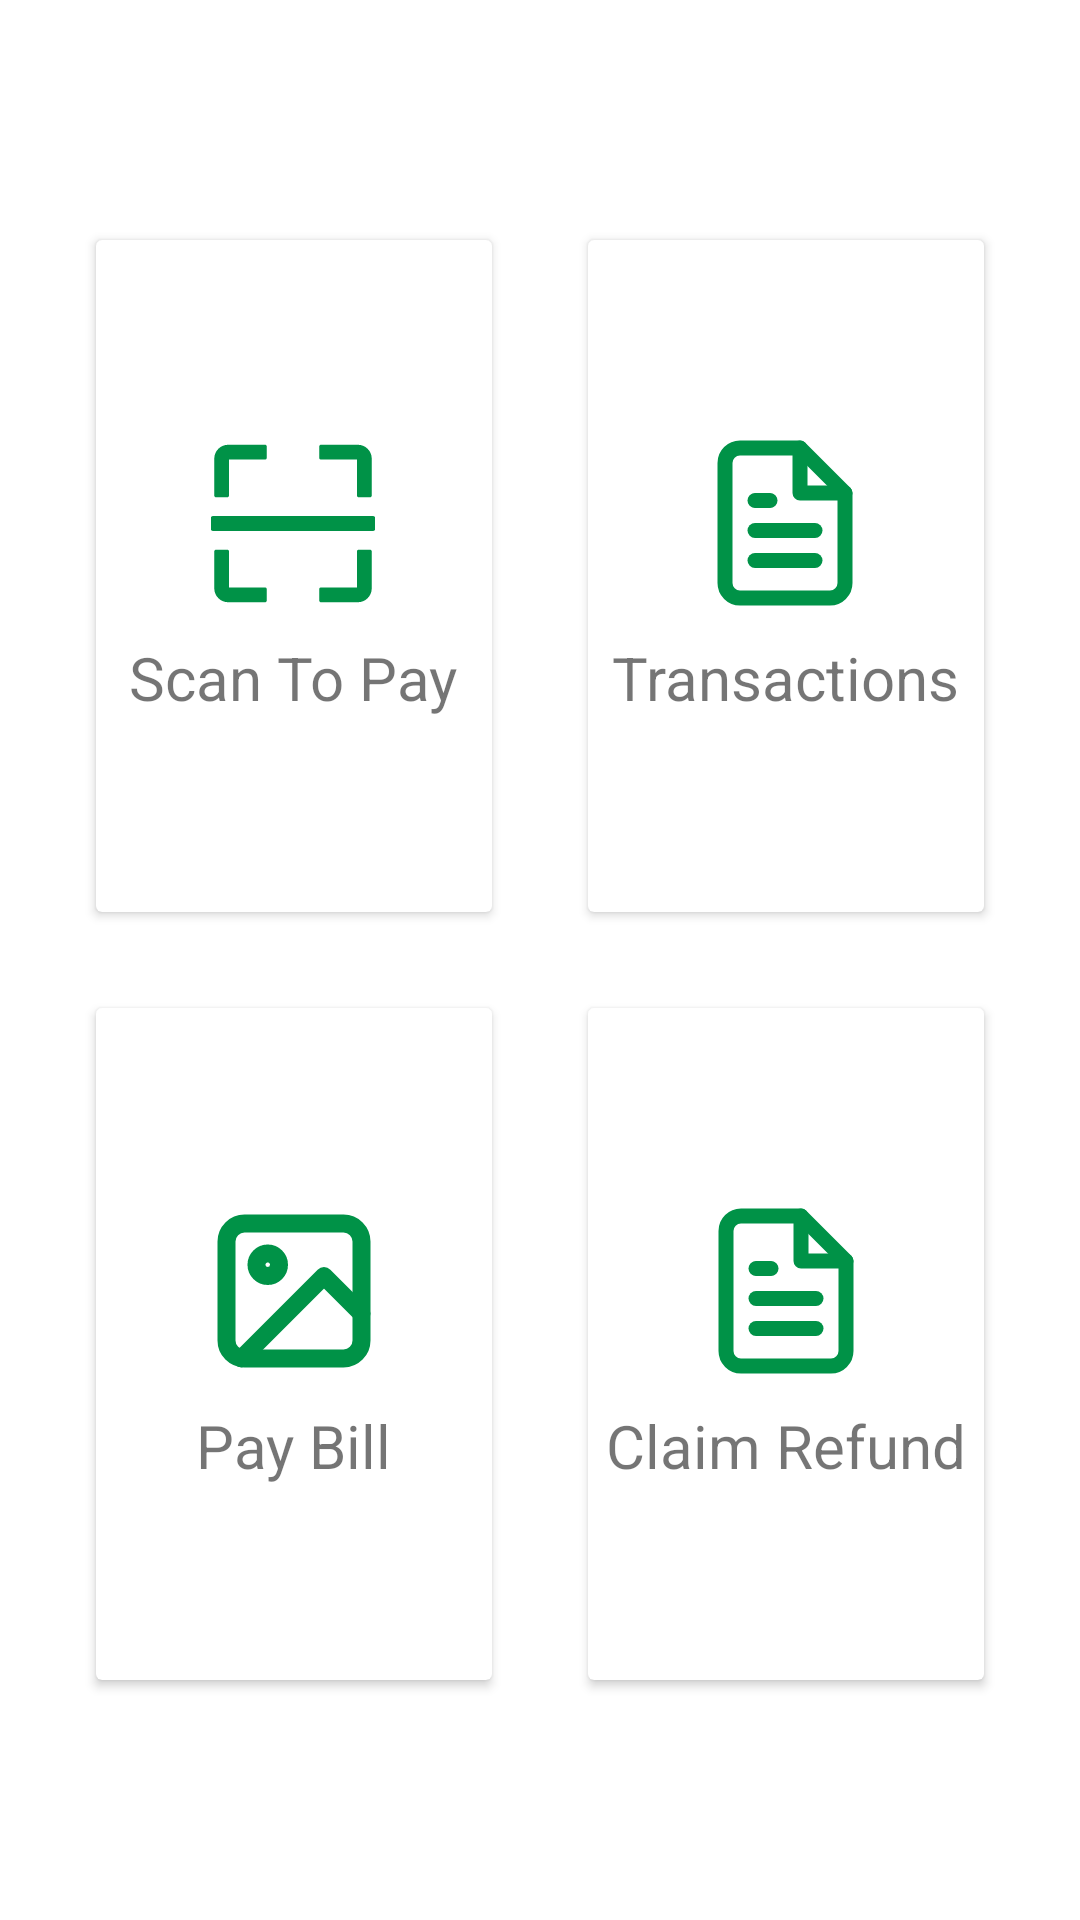

Layout XML and referenced resources for this Android screen:
<!-- AndroidManifest.xml: application theme AppTheme -->
<!-- res/layout/fragment_home.xml -->
<?xml version="1.0" encoding="utf-8"?>
<androidx.constraintlayout.widget.ConstraintLayout xmlns:android="http://schemas.android.com/apk/res/android"
    xmlns:app="http://schemas.android.com/apk/res-auto"
    xmlns:tools="http://schemas.android.com/tools"
    android:layout_width="match_parent"
    android:layout_height="match_parent"
    android:paddingVertical="48dp"
    tools:context=".ui.fragment.HomeFragment">

  <androidx.cardview.widget.CardView
      android:id="@+id/scanCardView"
      android:layout_width="0dp"
      android:layout_height="0dp"
      android:layout_marginStart="32dp"
      android:layout_marginTop="32dp"
      android:layout_marginEnd="16dp"
      android:layout_marginBottom="16dp"
      android:clickable="true"
      android:elevation="8dp"
      android:focusable="true"
      android:foreground="?android:attr/selectableItemBackground"
      app:layout_constraintBottom_toTopOf="@id/payBillCardView"
      app:layout_constraintLeft_toLeftOf="parent"
      app:layout_constraintRight_toLeftOf="@id/transactionsCardView"
      app:layout_constraintTop_toTopOf="parent">

    <LinearLayout
        android:layout_width="wrap_content"
        android:layout_height="wrap_content"
        android:layout_gravity="center"
        android:orientation="vertical">

      <ImageView
          android:layout_width="60dp"
          android:layout_height="60dp"
          android:layout_gravity="center"
          android:contentDescription="@string/scan_to_pay"
          android:src="@drawable/ic_scan"
          app:tint="@color/colorPrimary" />

      <TextView
          android:layout_width="wrap_content"
          android:layout_height="wrap_content"
          android:layout_gravity="center"
          android:layout_marginTop="8dp"
          android:text="@string/scan_to_pay"
          android:textSize="20sp" />
    </LinearLayout>
  </androidx.cardview.widget.CardView>

  <androidx.cardview.widget.CardView
      android:id="@+id/transactionsCardView"
      android:layout_width="0dp"
      android:layout_height="0dp"
      android:layout_marginStart="16dp"
      android:layout_marginTop="32dp"
      android:layout_marginEnd="32dp"
      android:layout_marginBottom="16dp"
      android:clickable="true"
      android:elevation="8dp"
      android:focusable="true"
      android:foreground="?android:attr/selectableItemBackground"
      app:layout_constraintBottom_toTopOf="@id/claimCardView"
      app:layout_constraintLeft_toRightOf="@id/scanCardView"
      app:layout_constraintRight_toRightOf="parent"
      app:layout_constraintTop_toTopOf="parent">

    <LinearLayout
        android:layout_width="wrap_content"
        android:layout_height="wrap_content"
        android:layout_gravity="center"
        android:orientation="vertical">

      <ImageView
          android:layout_width="60dp"
          android:layout_height="60dp"
          android:layout_gravity="center"
          android:contentDescription="@string/transactions"
          android:src="@drawable/ic_transactions"
          app:tint="@color/colorPrimary" />

      <TextView
          android:layout_width="wrap_content"
          android:layout_height="wrap_content"
          android:layout_marginTop="8dp"
          android:text="@string/transactions"
          android:textSize="20sp" />
    </LinearLayout>
  </androidx.cardview.widget.CardView>

  <androidx.cardview.widget.CardView
      android:id="@+id/payBillCardView"
      android:layout_width="0dp"
      android:layout_height="0dp"
      android:layout_marginStart="32dp"
      android:layout_marginTop="16dp"
      android:layout_marginEnd="16dp"
      android:layout_marginBottom="32dp"
      android:clickable="true"
      android:elevation="8dp"
      android:focusable="true"
      android:foreground="?android:attr/selectableItemBackground"
      app:layout_constraintBottom_toBottomOf="parent"
      app:layout_constraintLeft_toLeftOf="parent"
      app:layout_constraintRight_toLeftOf="@id/claimCardView"
      app:layout_constraintTop_toBottomOf="@id/scanCardView">

    <LinearLayout
        android:layout_width="wrap_content"
        android:layout_height="wrap_content"
        android:layout_gravity="center"
        android:orientation="vertical">

      <ImageView
          android:layout_width="60dp"
          android:layout_height="60dp"
          android:layout_gravity="center"
          android:contentDescription="@string/pay_bill"
          android:src="@drawable/ic_gallery"
          app:tint="@color/colorPrimary" />

      <TextView
          android:layout_width="wrap_content"
          android:layout_height="wrap_content"
          android:layout_gravity="center"
          android:layout_marginTop="8dp"
          android:text="@string/pay_bill"
          android:textSize="20sp" />
    </LinearLayout>
  </androidx.cardview.widget.CardView>

  <androidx.cardview.widget.CardView
      android:id="@+id/claimCardView"
      android:layout_width="0dp"
      android:layout_height="0dp"
      android:layout_marginStart="16dp"
      android:layout_marginTop="16dp"
      android:layout_marginEnd="32dp"
      android:layout_marginBottom="32dp"
      android:clickable="true"
      android:elevation="8dp"
      android:focusable="true"
      android:foreground="?android:attr/selectableItemBackground"
      app:layout_constraintBottom_toBottomOf="parent"
      app:layout_constraintLeft_toRightOf="@id/payBillCardView"
      app:layout_constraintRight_toRightOf="parent"
      app:layout_constraintTop_toBottomOf="@id/transactionsCardView">

    <LinearLayout
        android:layout_width="wrap_content"
        android:layout_height="wrap_content"
        android:layout_gravity="center"
        android:orientation="vertical">

      <ImageView
          android:layout_width="60dp"
          android:layout_height="60dp"
          android:layout_gravity="center"
          android:contentDescription="@string/claim_refund"
          android:src="@drawable/ic_transactions"
          app:tint="@color/colorPrimary" />

      <TextView
          android:layout_width="wrap_content"
          android:layout_height="wrap_content"
          android:layout_gravity="center"
          android:layout_marginTop="8dp"
          android:text="@string/claim_refund"
          android:textSize="20sp" />
    </LinearLayout>
  </androidx.cardview.widget.CardView>
</androidx.constraintlayout.widget.ConstraintLayout>
<!-- resources referenced by this layout -->
<resources>
  <color name="colorPrimary">#009247</color>
  <!-- drawable ic_gallery (drawable) -->
  <vector xmlns:android="http://schemas.android.com/apk/res/android"
      android:width="20dp"
      android:height="20dp"
      android:viewportWidth="20"
      android:viewportHeight="20">
    <path
        android:pathData="M4.5,2.5L15.5,2.5A2,2 0,0 1,17.5 4.5L17.5,15.5A2,2 0,0 1,15.5 17.5L4.5,17.5A2,2 0,0 1,2.5 15.5L2.5,4.5A2,2 0,0 1,4.5 2.5z"
        android:strokeLineJoin="round"
        android:strokeWidth="2"
        android:fillColor="#00000000"
        android:strokeColor="#F76BC2"
        android:fillType="evenOdd"
        android:strokeLineCap="round"/>
    <path
        android:pathData="M7.0833,7.0833m-1.25,0a1.25,1.25 0,1 1,2.5 0a1.25,1.25 0,1 1,-2.5 0"
        android:strokeLineJoin="round"
        android:strokeWidth="2"
        android:fillColor="#00000000"
        android:strokeColor="#F76BC2"
        android:fillType="evenOdd"
        android:strokeLineCap="round"/>
    <path
        android:pathData="M17.5,12.5l-4.1667,-4.1667l-9.1667,9.1667"
        android:strokeLineJoin="round"
        android:strokeWidth="2"
        android:fillColor="#00000000"
        android:strokeColor="#F76BC2"
        android:fillType="evenOdd"
        android:strokeLineCap="round"/>
  </vector>
  <!-- drawable ic_transactions (drawable) -->
  <vector xmlns:android="http://schemas.android.com/apk/res/android"
      android:width="24dp"
      android:height="24dp"
      android:viewportWidth="24"
      android:viewportHeight="24">
    <path
        android:pathData="M14,2L6,2C4.8954,2 4,2.8954 4,4L4,20C4,21.1046 4.8954,22 6,22L18,22C19.1046,22 20,21.1046 20,20L20,8L14,2Z"
        android:strokeLineJoin="round"
        android:strokeWidth="2"
        android:fillColor="#00000000"
        android:strokeColor="#777777"
        android:fillType="evenOdd"
        android:strokeLineCap="round"/>
    <path
        android:pathData="M14,2l0,6l6,0"
        android:strokeLineJoin="round"
        android:strokeWidth="2"
        android:fillColor="#00000000"
        android:strokeColor="#777777"
        android:fillType="evenOdd"
        android:strokeLineCap="round"/>
    <path
        android:pathData="M16,13L8,13"
        android:strokeLineJoin="round"
        android:strokeWidth="2"
        android:fillColor="#00000000"
        android:strokeColor="#777777"
        android:fillType="evenOdd"
        android:strokeLineCap="round"/>
    <path
        android:pathData="M16,17L8,17"
        android:strokeLineJoin="round"
        android:strokeWidth="2"
        android:fillColor="#00000000"
        android:strokeColor="#777777"
        android:fillType="evenOdd"
        android:strokeLineCap="round"/>
    <path
        android:pathData="M10,9L8,9"
        android:strokeLineJoin="round"
        android:strokeWidth="2"
        android:fillColor="#00000000"
        android:strokeColor="#777777"
        android:fillType="evenOdd"
        android:strokeLineCap="round"/>
  </vector>
  <string name="claim_refund">Claim Refund</string>
  <string name="pay_bill">Pay Bill</string>
  <string name="scan_to_pay">Scan To Pay</string>
  <string name="transactions">Transactions</string>
  <style name="AppTheme" parent="Theme.MaterialComponents.Light.DarkActionBar">
      
      <item name="colorPrimary">@color/colorPrimary</item>
      <item name="colorPrimaryDark">@color/colorPrimaryDark</item>
      <item name="colorAccent">@color/colorAccent</item>
      <item name="android:windowAnimationStyle">@style/CustomActivityAnimation</item>
    </style>
  <color name="colorPrimaryDark">#009247</color>
  <color name="colorAccent">#FFFFFF</color>
  <style name="CustomActivityAnimation" parent="@android:style/Animation.Activity">
      <item name="android:activityOpenEnterAnimation">@anim/slide_in_right</item>
      <item name="android:activityOpenExitAnimation">@anim/slide_out_left</item>
      <item name="android:activityCloseEnterAnimation">@anim/slide_in_left</item>
      <item name="android:activityCloseExitAnimation">@anim/slide_out_right</item>
    </style>
</resources>
